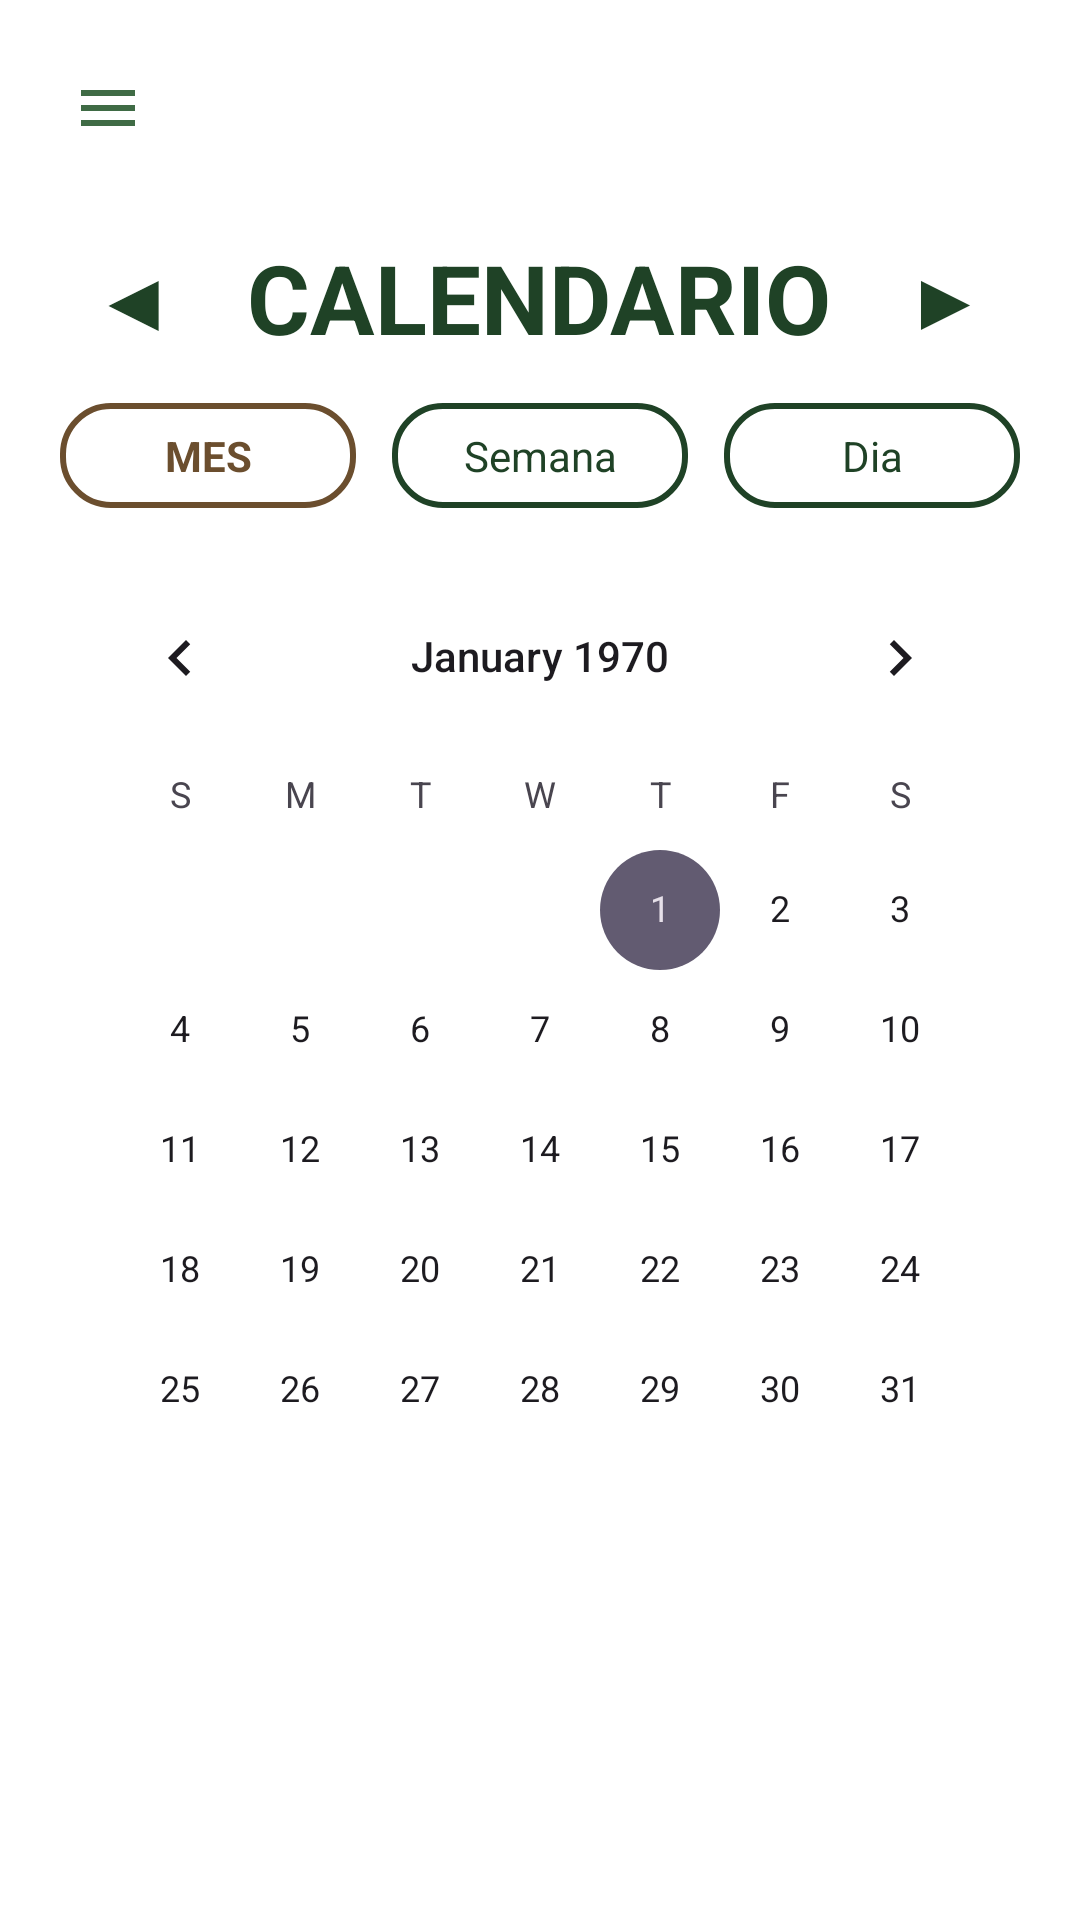

Produce the Android XML layout that renders to this screen, including the resource entries it uses.
<!-- AndroidManifest.xml: application theme Theme.Material3.DayNight.NoActionBar -->
<!-- res/layout/activity_calendario.xml -->
<?xml version="1.0" encoding="utf-8"?>
<androidx.constraintlayout.widget.ConstraintLayout
    xmlns:android="http://schemas.android.com/apk/res/android"
    xmlns:app="http://schemas.android.com/apk/res-auto"
    android:layout_width="match_parent"
    android:layout_height="match_parent"
    android:background="#FFFFFF">

    
    <ImageView
        android:id="@+id/btnMenu"
        android:layout_width="32dp"
        android:layout_height="32dp"
        android:padding="4dp"
        android:layout_marginStart="20dp"
        android:layout_marginTop="20dp"
        android:contentDescription="@string/app_name"
        app:srcCompat="@drawable/ic_menu_24"
        app:tint="#3F6B45"
        app:layout_constraintStart_toStartOf="parent"
        app:layout_constraintTop_toTopOf="parent" />

    
    <ScrollView
        android:id="@+id/scrollContent"
        android:layout_width="0dp"
        android:layout_height="0dp"
        android:fillViewport="true"
        app:layout_constraintTop_toBottomOf="@id/btnMenu"
        app:layout_constraintStart_toStartOf="parent"
        app:layout_constraintEnd_toEndOf="parent"
        app:layout_constraintBottom_toBottomOf="parent">

        <LinearLayout
            android:layout_width="match_parent"
            android:layout_height="wrap_content"
            android:orientation="vertical"
            android:padding="20dp">

            
            <LinearLayout
                android:layout_width="match_parent"
                android:layout_height="wrap_content"
                android:gravity="center"
                android:orientation="horizontal"
                android:layout_marginBottom="8dp">

                <TextView
                    android:id="@+id/btnPrevMes"
                    android:layout_width="wrap_content"
                    android:layout_height="wrap_content"
                    android:text="◀"
                    android:textSize="28sp"
                    android:textColor="#1F4226"
                    android:padding="8dp"/>

                <TextView
                    android:id="@+id/tvMes"
                    android:layout_width="wrap_content"
                    android:layout_height="wrap_content"
                    android:text="CALENDARIO"
                    android:textStyle="bold"
                    android:textSize="32sp"
                    android:textColor="#1F4226"
                    android:paddingHorizontal="16dp"/>

                <TextView
                    android:id="@+id/btnNextMes"
                    android:layout_width="wrap_content"
                    android:layout_height="wrap_content"
                    android:text="▶"
                    android:textSize="28sp"
                    android:textColor="#1F4226"
                    android:padding="8dp"/>
            </LinearLayout>

            
            <LinearLayout
                android:layout_width="match_parent"
                android:layout_height="wrap_content"
                android:gravity="center"
                android:orientation="horizontal"
                android:layout_marginBottom="16dp"
                android:weightSum="3">

                <TextView
                    android:id="@+id/chipMes"
                    android:layout_width="0dp"
                    android:layout_height="wrap_content"
                    android:layout_weight="1"
                    android:gravity="center"
                    android:text="MES"
                    android:textStyle="bold"
                    android:textColor="#6B4E2E"
                    android:background="@drawable/chip_brown"/>

                <Space android:layout_width="12dp" android:layout_height="1dp"/>

                <TextView
                    android:id="@+id/chipSemana"
                    android:layout_width="0dp"
                    android:layout_height="wrap_content"
                    android:layout_weight="1"
                    android:gravity="center"
                    android:text="Semana"
                    android:textColor="#1F4226"
                    android:background="@drawable/chip_green"/>

                <Space android:layout_width="12dp" android:layout_height="1dp"/>

                <TextView
                    android:id="@+id/chipDia"
                    android:layout_width="0dp"
                    android:layout_height="wrap_content"
                    android:layout_weight="1"
                    android:gravity="center"
                    android:text="Dia"
                    android:textColor="#1F4226"
                    android:background="@drawable/chip_green"/>
            </LinearLayout>

            
            <CalendarView
                android:id="@+id/calendarView"
                android:layout_width="match_parent"
                android:layout_height="wrap_content"/>
        </LinearLayout>
    </ScrollView>
</androidx.constraintlayout.widget.ConstraintLayout>
<!-- resources referenced by this layout -->
<resources>
  <!-- drawable chip_brown (drawable) -->
  <?xml version="1.0" encoding="utf-8"?>
  <shape xmlns:android="http://schemas.android.com/apk/res/android" android:shape="rectangle">
      <corners android:radius="16dp"/>
      <stroke android:width="2dp" android:color="#6B4E2E"/>
      <solid android:color="@android:color/transparent"/>
      <padding android:left="12dp" android:top="8dp" android:right="12dp" android:bottom="8dp"/>
  </shape>
  <!-- drawable chip_green (drawable) -->
  <?xml version="1.0" encoding="utf-8"?>
  <shape xmlns:android="http://schemas.android.com/apk/res/android" android:shape="rectangle">
      <corners android:radius="16dp"/>
      <stroke android:width="2dp" android:color="#1F4226"/>
      <solid android:color="@android:color/transparent"/>
      <padding android:left="12dp" android:top="8dp" android:right="12dp" android:bottom="8dp"/>
  </shape>
  <!-- drawable ic_menu_24 (drawable) -->
  <?xml version="1.0" encoding="utf-8"?>
  <vector xmlns:android="http://schemas.android.com/apk/res/android"
      android:width="24dp"
      android:height="24dp"
      android:viewportWidth="24"
      android:viewportHeight="24"
      android:tint="#3F6B45">
      <path
          android:fillColor="#FF000000"
          android:pathData="M3,18h18v-2H3v2zM3,13h18v-2H3v2zM3,6v2h18V6H3z"/>
  </vector>
  <string name="app_name">AppMovilAgenda</string>
</resources>
